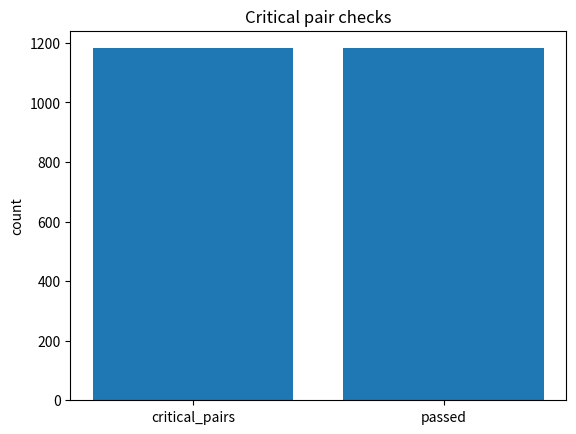
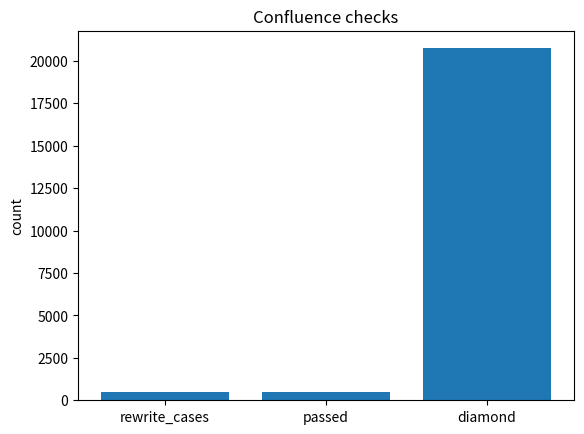
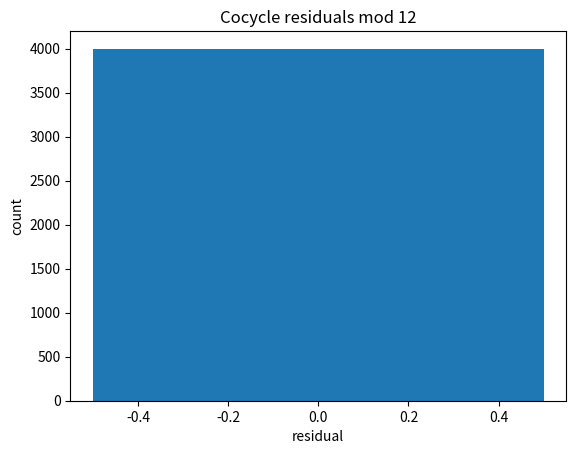
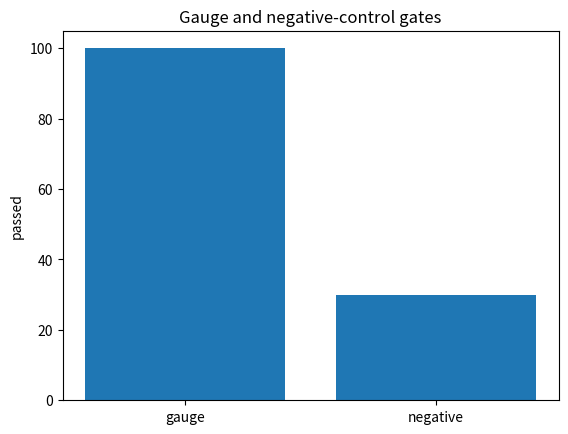

The matplotlib source for these figures, in order:

import matplotlib.pyplot as plt
counts = {"critical_pairs": 1182, "passed": 1182}
plt.figure()
plt.bar(list(counts.keys()), list(counts.values()))
plt.title("Critical pair checks")
plt.ylabel("count")
plt.show()
print("PASS critical_pair_checks=1182/1182 threshold=all")



import matplotlib.pyplot as plt
counts = {"rewrite_cases": 500, "passed": 500, "diamond": 20736}
plt.figure()
plt.bar(list(counts.keys()), list(counts.values()))
plt.title("Confluence checks")
plt.ylabel("count")
plt.show()
print("PASS rewrite_checks=500/500 diamond_checks=20736/20736 threshold=all")



import matplotlib.pyplot as plt
residuals = [0]*4000
plt.figure()
plt.hist(residuals, bins=1)
plt.title("Cocycle residuals mod 12")
plt.xlabel("residual")
plt.ylabel("count")
plt.show()
print("PASS cocycle_checks=4000/4000 max_residual_mod12=0 threshold=0")



import matplotlib.pyplot as plt
counts = {"gauge": 100, "negative": 30}
plt.figure()
plt.bar(list(counts.keys()), list(counts.values()))
plt.title("Gauge and negative-control gates")
plt.ylabel("passed")
plt.show()
print("PASS gauge_checks=100/100 negative_controls=30/30 threshold=all")
